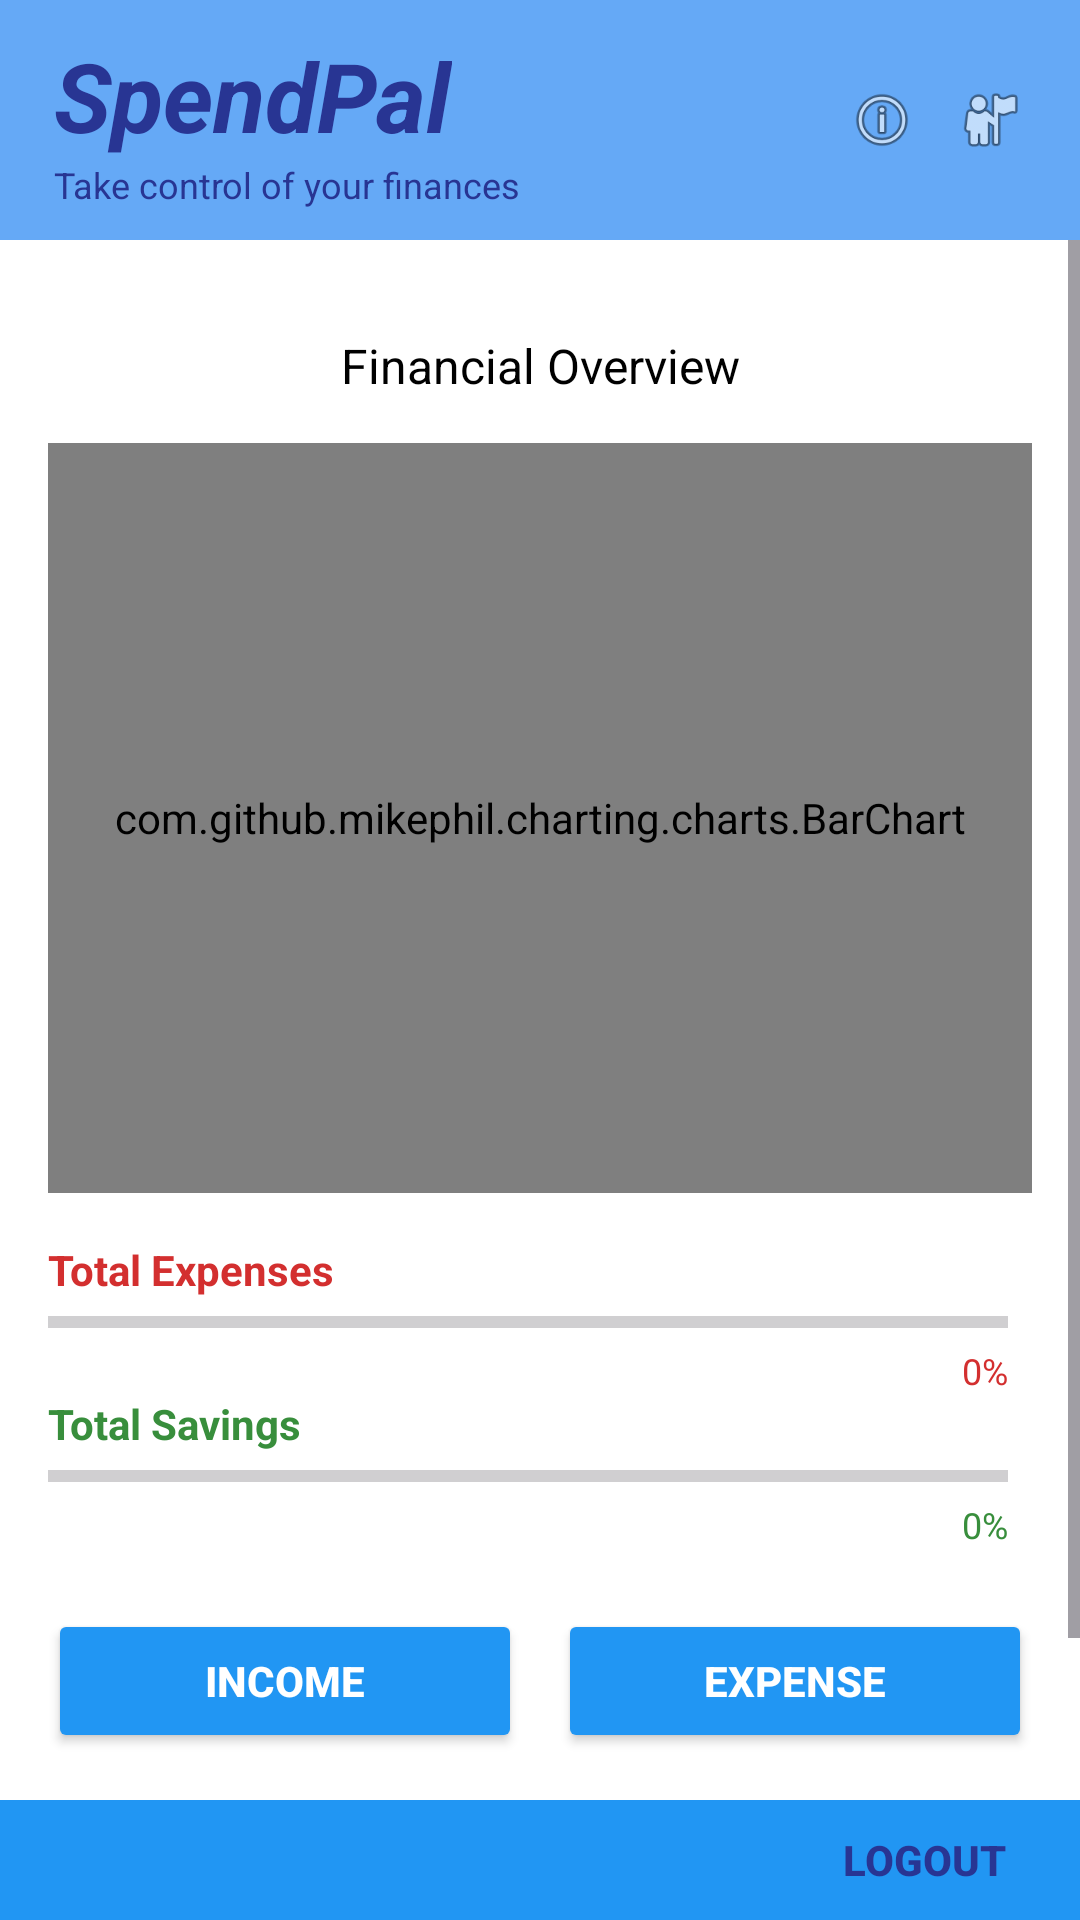

Android layout source for this screen:
<!-- AndroidManifest.xml: application theme Theme.Spendpal -->
<!-- res/layout/activity_main.xml -->
<?xml version="1.0" encoding="utf-8"?>
<LinearLayout xmlns:android="http://schemas.android.com/apk/res/android"
    android:id="@+id/incomeLayout"
    android:layout_width="match_parent"
    android:layout_height="match_parent"
    android:orientation="vertical"
    android:background="#FFFFFF">

    
    <LinearLayout
        android:layout_width="match_parent"
        android:layout_height="80dp"
        android:background="#65A9F6"
        android:paddingHorizontal="18dp"
        android:paddingVertical="8dp"
        android:orientation="horizontal"
        android:gravity="center_vertical">

        <LinearLayout
            android:layout_width="0dp"
            android:layout_height="wrap_content"
            android:layout_weight="1"
            android:orientation="vertical">

            <TextView
                android:layout_width="wrap_content"
                android:layout_height="wrap_content"
                android:text="SpendPal"
                android:textSize="32sp"
                android:textStyle="bold|italic"
                android:textColor="#283593" />

            <TextView
                android:layout_width="wrap_content"
                android:layout_height="wrap_content"
                android:text="Take control of your finances"
                android:textSize="12sp"
                android:textColor="#283593" />
        </LinearLayout>

        
        <ImageView
            android:id="@+id/rewardsIcon"
            android:layout_width="24dp"
            android:layout_height="24dp"
            android:layout_marginEnd="12dp"
            android:src="@android:drawable/ic_menu_info_details"
            android:contentDescription="Rewards" />

        
        <ImageView
            android:id="@+id/profileIcon"
            android:layout_width="24dp"
            android:layout_height="24dp"
            android:src="@android:drawable/ic_menu_myplaces"
            android:contentDescription="Profile" />
    </LinearLayout>

    
    <ScrollView
        android:layout_width="match_parent"
        android:layout_height="0dp"
        android:layout_weight="1"
        android:fillViewport="true">

        <LinearLayout
            android:layout_width="match_parent"
            android:layout_height="wrap_content"
            android:orientation="vertical"
            android:padding="16dp"
            android:gravity="center_horizontal">

            
            <TextView
                android:layout_width="match_parent"
                android:layout_height="wrap_content"
                android:text="Financial Overview"
                android:textSize="16sp"
                android:textColor="#000000"
                android:layout_marginTop="15dp"
                android:gravity="center" />

            <com.github.mikephil.charting.charts.BarChart
                android:id="@+id/barChart"
                android:layout_width="match_parent"
                android:layout_height="250dp"
                android:layout_marginTop="15dp"
                android:visibility="visible" />

            
            <LinearLayout
                android:layout_width="match_parent"
                android:layout_height="wrap_content"
                android:orientation="horizontal"
                android:gravity="center"
                android:layout_marginTop="16dp">

                
                <LinearLayout
                    android:layout_width="0dp"
                    android:layout_height="wrap_content"
                    android:layout_weight="1"
                    android:orientation="vertical"
                    android:paddingEnd="8dp">

                    <TextView
                        android:layout_width="wrap_content"
                        android:layout_height="wrap_content"
                        android:text="Total Expenses"
                        android:textStyle="bold"
                        android:textSize="14sp"
                        android:textColor="#D32F2F" />

                    <ProgressBar
                        android:id="@+id/expensesProgressBar"
                        style="?android:attr/progressBarStyleHorizontal"
                        android:layout_width="match_parent"
                        android:layout_height="wrap_content"
                        android:max="100"
                        android:progress="0"
                        android:progressTint="#F44336" />

                    <TextView
                        android:id="@+id/expensesPercentText"
                        android:layout_width="wrap_content"
                        android:layout_height="wrap_content"
                        android:text="0%"
                        android:textColor="#D32F2F"
                        android:textSize="12sp"
                        android:layout_gravity="end" />

                    <TextView
                        android:layout_width="wrap_content"
                        android:layout_height="wrap_content"
                        android:text="Total Savings"
                        android:textStyle="bold"
                        android:textSize="14sp"
                        android:textColor="#388E3C" />

                    <ProgressBar
                        android:id="@+id/savingsProgressBar"
                        style="?android:attr/progressBarStyleHorizontal"
                        android:layout_width="match_parent"
                        android:layout_height="wrap_content"
                        android:max="100"
                        android:progress="0"
                        android:progressTint="#4CAF50" />

                    <TextView
                        android:id="@+id/savingsPercentText"
                        android:layout_width="wrap_content"
                        android:layout_height="wrap_content"
                        android:text="0%"
                        android:textColor="#388E3C"
                        android:textSize="12sp"
                        android:layout_gravity="end" />
                </LinearLayout>
            </LinearLayout>

            
            <LinearLayout
                android:layout_width="match_parent"
                android:layout_height="wrap_content"
                android:orientation="horizontal"
                android:gravity="center"
                android:layout_marginTop="20dp">

                <Button
                    android:id="@+id/btnIncome"
                    android:layout_width="0dp"
                    android:layout_height="wrap_content"
                    android:layout_weight="0.9"
                    android:text="INCOME"
                    android:textColor="#FFFFFF"
                    android:textStyle="bold"
                    android:backgroundTint="#2196F3"
                    android:layout_marginEnd="6dp" />

                <Button
                    android:id="@+id/btnExpense"
                    android:layout_width="0dp"
                    android:layout_height="wrap_content"
                    android:layout_weight="0.9"
                    android:text="EXPENSE"
                    android:textColor="#FFFFFF"
                    android:textStyle="bold"
                    android:backgroundTint="#2196F3"
                    android:layout_marginStart="6dp" />
            </LinearLayout>

            <LinearLayout
                android:layout_width="match_parent"
                android:layout_height="wrap_content"
                android:orientation="horizontal"
                android:gravity="center"
                android:layout_marginTop="12dp">

                <Button
                    android:id="@+id/btnToday"
                    android:layout_width="0dp"
                    android:layout_height="wrap_content"
                    android:layout_weight="0.9"
                    android:text="TODAY"
                    android:textColor="#FFFFFF"
                    android:textStyle="bold"
                    android:backgroundTint="#2196F3"
                    android:layout_marginEnd="6dp" />

                <Button
                    android:id="@+id/btnGoals"
                    android:layout_width="0dp"
                    android:layout_height="wrap_content"
                    android:layout_weight="0.9"
                    android:text="GOALS"
                    android:textColor="#FFFFFF"
                    android:textStyle="bold"
                    android:backgroundTint="#2196F3"
                    android:layout_marginStart="6dp" />
            </LinearLayout>
        </LinearLayout>
    </ScrollView>

    
    <LinearLayout
        android:layout_width="match_parent"
        android:layout_height="40dp"
        android:background="#2196F3"
        android:gravity="center_vertical|end"
        android:paddingEnd="8dp">

        <Button
            android:id="@+id/logoutBtn"
            android:layout_width="wrap_content"
            android:layout_height="wrap_content"
            android:text="Logout"
            android:textColor="#283593"
            android:textStyle="bold"
            android:background="@android:color/transparent" />
    </LinearLayout>

</LinearLayout>
<!-- resources referenced by this layout -->
<resources>
  <style name="Theme.Spendpal" parent="Base.Theme.Spendpal" />
  <style name="Base.Theme.Spendpal" parent="Theme.Material3.DayNight.NoActionBar">
          
          
      </style>
</resources>
